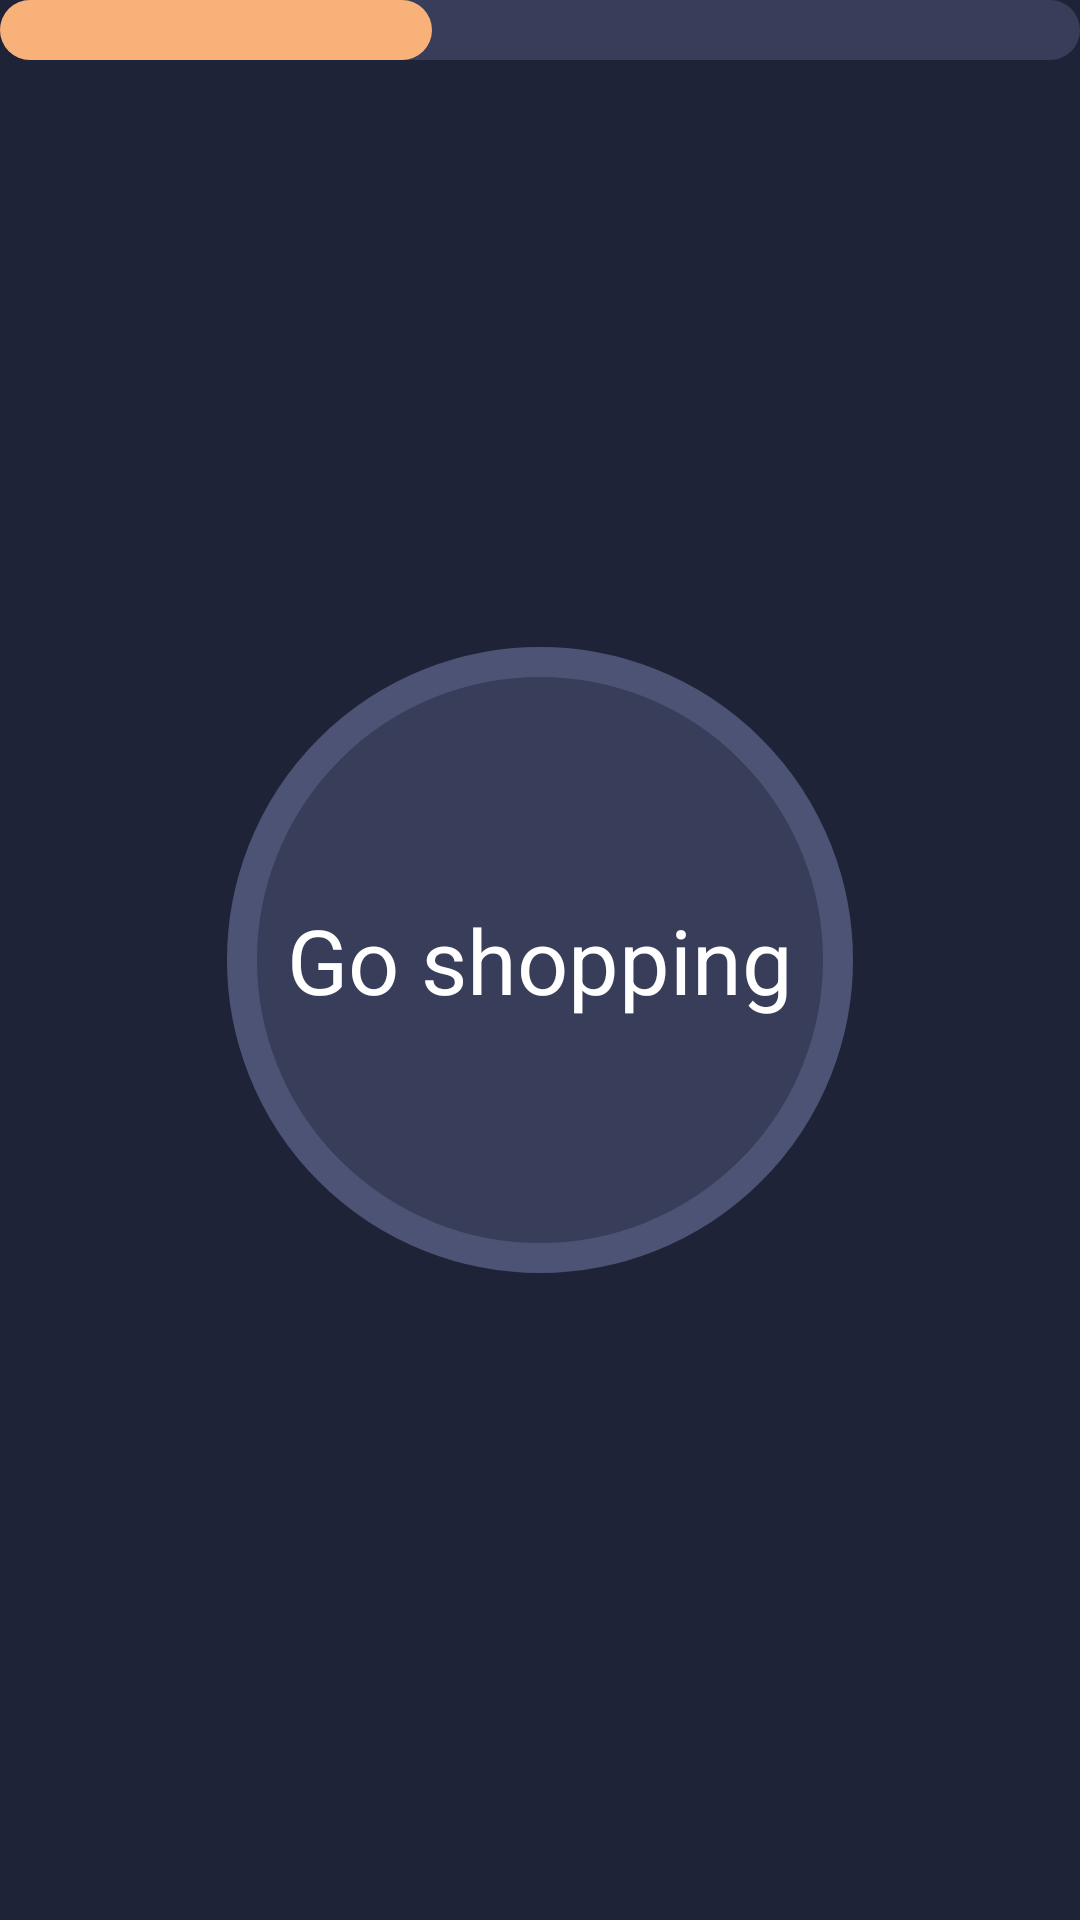

Android layout source for this screen:
<!-- AndroidManifest.xml: application theme Theme.Pizza -->
<!-- res/layout/fragment_shop.xml -->
<?xml version="1.0" encoding="utf-8"?>
<androidx.constraintlayout.widget.ConstraintLayout xmlns:android="http://schemas.android.com/apk/res/android"
    xmlns:app="http://schemas.android.com/apk/res-auto"
    xmlns:tools="http://schemas.android.com/tools"
    android:layout_width="match_parent"
    android:layout_height="match_parent"
    tools:context=".ShopFragment">

    <androidx.constraintlayout.widget.Guideline
        android:id="@+id/guideline_hint_left"
        android:layout_width="wrap_content"
        android:layout_height="wrap_content"
        android:orientation="vertical"
        app:layout_constraintGuide_percent="0.4" />

    <androidx.constraintlayout.widget.Guideline
        android:id="@+id/guideline_hint_right"
        android:layout_width="wrap_content"
        android:layout_height="wrap_content"
        android:orientation="vertical"
        app:layout_constraintGuide_percent="0.6" />

    <View
        android:id="@+id/hint_left"
        android:layout_width="0dp"
        android:layout_height="0dp"
        android:alpha=".5"
        android:background="#FF5722"
        android:visibility="invisible"
        app:layout_constraintBottom_toBottomOf="parent"
        app:layout_constraintEnd_toStartOf="@+id/guideline_hint_left"
        app:layout_constraintStart_toStartOf="parent"
        app:layout_constraintTop_toTopOf="parent"
        tools:visibility="visible" />

    <View
        android:id="@+id/hint_right"
        android:layout_width="0dp"
        android:layout_height="0dp"
        android:alpha=".5"
        android:background="#8BC34A"
        android:visibility="invisible"
        app:layout_constraintBottom_toBottomOf="parent"
        app:layout_constraintEnd_toEndOf="parent"
        app:layout_constraintStart_toStartOf="@+id/guideline_hint_right"
        app:layout_constraintTop_toTopOf="parent"
        tools:visibility="visible" />

    <ProgressBar
        android:id="@+id/shop_progress_bar"
        style="@style/CustomProgressBar"
        android:layout_width="0dp"
        android:layout_height="wrap_content"
        android:background="@drawable/layout_bg"
        android:backgroundTint="@color/gray_mid"
        android:progress="40"
        app:layout_constraintEnd_toEndOf="parent"
        app:layout_constraintStart_toStartOf="parent"
        app:layout_constraintTop_toTopOf="parent" />

    <androidx.constraintlayout.widget.ConstraintLayout
        android:layout_width="wrap_content"
        android:layout_height="0dp"
        app:layout_constraintBottom_toBottomOf="parent"
        app:layout_constraintDimensionRatio="1"
        app:layout_constraintEnd_toEndOf="parent"
        app:layout_constraintStart_toStartOf="parent"
        app:layout_constraintTop_toTopOf="parent">

        <TextView
            android:id="@+id/shop_lock_button"
            android:layout_width="wrap_content"
            android:layout_height="0dp"
            android:background="@drawable/shop_lock_circle"
            android:gravity="center"
            android:padding="@dimen/corner_radius_2x"
            android:text="@string/shop_lock"
            android:textAlignment="gravity"
            android:textAppearance="@style/Large"
            android:textColor="@color/white"
            app:layout_constraintBottom_toBottomOf="parent"
            app:layout_constraintEnd_toEndOf="parent"
            app:layout_constraintStart_toStartOf="parent"
            app:layout_constraintTop_toTopOf="parent" />

        <View
            android:id="@+id/shop_lock_progress"
            android:layout_width="0dp"
            android:layout_height="0dp"
            android:background="@drawable/shop_lock_circle"
            android:backgroundTint="@color/cream"
            android:visibility="invisible"
            app:layout_constraintBottom_toBottomOf="parent"
            app:layout_constraintEnd_toEndOf="parent"
            app:layout_constraintStart_toStartOf="parent"
            app:layout_constraintTop_toTopOf="parent" />
    </androidx.constraintlayout.widget.ConstraintLayout>

</androidx.constraintlayout.widget.ConstraintLayout>
<!-- resources referenced by this layout -->
<resources>
  <color name="cream">#F9B17A</color>
  <color name="gray_mid">#383D59</color>
  <color name="white">#FFFFFF</color>
  <dimen name="corner_radius_2x">20dp</dimen>
  <!-- drawable layout_bg (drawable) -->
  <?xml version="1.0" encoding="UTF-8"?>
  <shape xmlns:android="http://schemas.android.com/apk/res/android">
      <solid android:color="#FFFFFF"/>
      <corners android:radius="@dimen/corner_radius"/>
      <padding android:left="0dp" android:top="0dp" android:right="0dp" android:bottom="0dp" />
  </shape>
  <!-- drawable shop_lock_circle (drawable) -->
  <shape xmlns:android="http://schemas.android.com/apk/res/android"
      android:innerRadius="0dp"
      android:shape="ring"
      android:thicknessRatio="2"
      android:useLevel="false" >
  
      <solid android:color="@color/gray_mid" />
  
      <stroke
          android:width="10dp"
          android:color="@color/gray_light" />
  </shape>
  <string name="shop_lock">Go shopping</string>
  <style name="CustomProgressBar" parent="android:Widget.ProgressBar.Horizontal">
          <item name="android:indeterminateOnly">false</item>
          <item name="android:progressDrawable">@drawable/progress_bar</item>
          <item name="android:minHeight">10dip</item>
          <item name="android:maxHeight">20dip</item>
      </style>
  <style name="Large" parent="TextAppearance.AppCompat.Large">
          <item name="android:textColor">@color/white</item>
          <item name="android:textSize">30sp</item>
      </style>
  <style name="Theme.Pizza" parent="Theme.MaterialComponents.Light.NoActionBar">
          <item name="colorPrimary">@color/cream</item>
          <item name="colorPrimaryVariant">@color/gray_mid</item>
          <item name="colorOnPrimary">@color/gray_mid</item>
          <item name="colorAccent">@color/cream</item>
  
          <item name="android:navigationBarColor">@color/gray_mid</item>
          <item name="android:statusBarColor">@color/gray_mid</item>
          <item name="actionBarStyle">@style/Theme.AppCompat.Light.NoActionBar</item>
          <item name="android:windowBackground">@color/gray_dark</item>
  
          <item name="android:textColorPrimary">@color/white</item>
          <item name="android:textColorSecondary">@color/gray_light</item>
          <item name="android:textColorTertiary">@color/gray_mid</item>
      </style>
  <dimen name="corner_radius">10dp</dimen>
  <color name="gray_light">#4D5375</color>
  <!-- drawable progress_bar (drawable) -->
  <?xml version="1.0" encoding="utf-8"?>
  <layer-list xmlns:android="http://schemas.android.com/apk/res/android">
      <item android:id="@android:id/progress"
          android:gravity="center_vertical|fill_horizontal">
          <scale android:scaleWidth="100%">
              <shape android:shape="rectangle"
                  android:tint="?attr/colorControlActivated">
                  <corners android:radius="@dimen/corner_radius"/>
                  <size android:height="@dimen/corner_radius_2x" />
              </shape>
          </scale>
      </item>
  </layer-list>
  <color name="gray_dark">#1F2338</color>
</resources>
